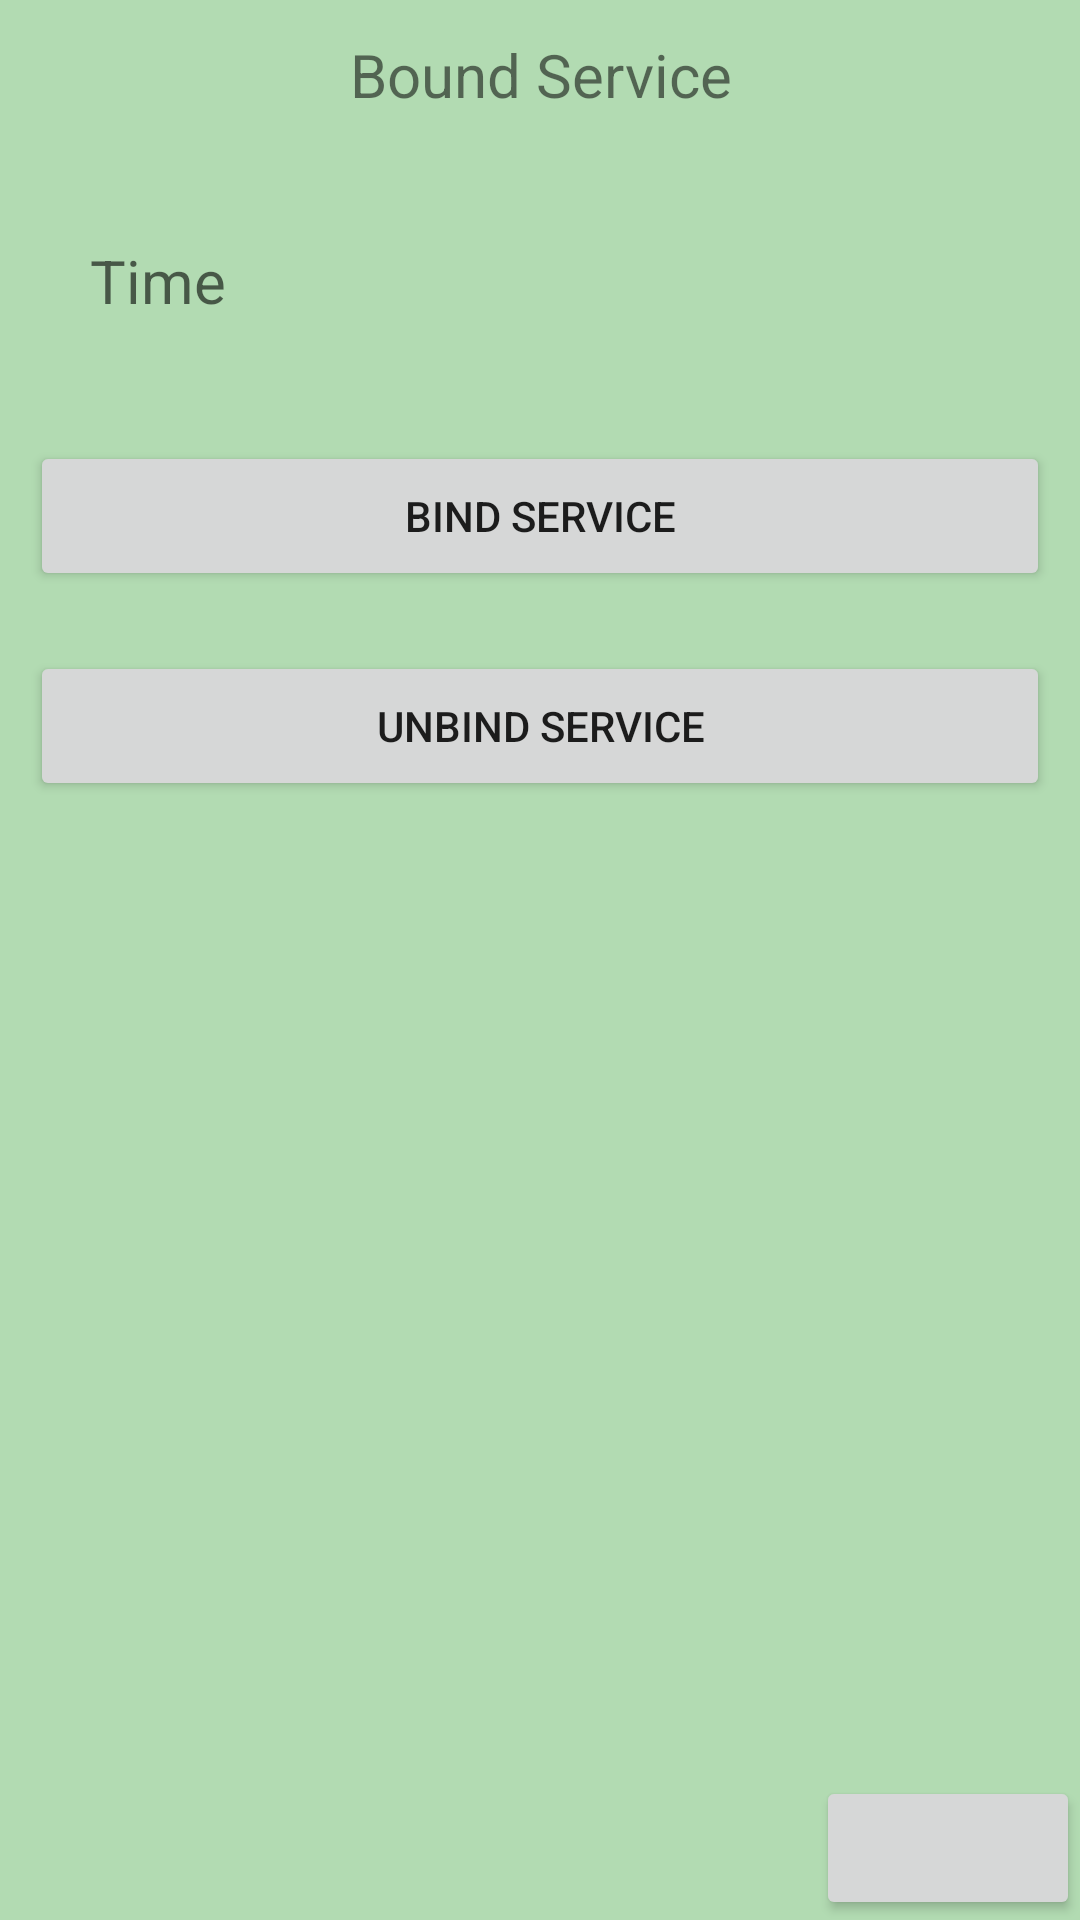

Write the Android layout XML for this screen, with the resource values it uses.
<!-- AndroidManifest.xml: application theme Theme.ODSTest11 -->
<!-- res/layout/activity_bound.xml -->
<?xml version="1.0" encoding="utf-8"?>
<FrameLayout xmlns:android="http://schemas.android.com/apk/res/android"
    xmlns:app="http://schemas.android.com/apk/res-auto"
    xmlns:tools="http://schemas.android.com/tools"
    android:layout_width="match_parent"
    android:layout_height="match_parent"
    tools:context=".BoundActivity">

    <LinearLayout
        android:layout_width="match_parent"
        android:layout_height="match_parent"
        android:orientation="vertical"
        android:background="#4D008800">

        <TextView
            android:layout_width="match_parent"
            android:layout_height="50dp"
            android:text="Bound Service"
            android:gravity="center"
            android:textSize="20sp"/>
        <TextView

            android:layout_width="match_parent"
            android:layout_height="wrap_content"
            android:hint="Time"
            android:layout_margin="20dp"
            android:padding="10dp"
            android:textSize="20sp"
            android:id="@+id/time_txt"/>

        <Button
            android:id="@+id/bind"
            android:layout_width="match_parent"
            android:layout_height="50dp"
            android:text="Bind Service"
            android:layout_margin="10dp"/>
        <Button
            android:id="@+id/unbind"
            android:layout_width="match_parent"
            android:layout_height="50dp"
            android:text="UnBind Service"
            android:layout_margin="10dp"/>


    </LinearLayout>

    <Button
        android:layout_width="wrap_content"
        android:layout_height="wrap_content"
        android:layout_gravity="bottom|right"/>


</FrameLayout>
<!-- resources referenced by this layout -->
<resources>
  <style name="Theme.ODSTest11" parent="Theme.MaterialComponents.DayNight.DarkActionBar">
          
          <item name="colorPrimary">@color/purple_500</item>
          <item name="colorPrimaryVariant">@color/purple_700</item>
          <item name="colorOnPrimary">@color/white</item>
          
          <item name="colorSecondary">@color/teal_200</item>
          <item name="colorSecondaryVariant">@color/teal_700</item>
          <item name="colorOnSecondary">@color/black</item>
          
          <item name="android:statusBarColor" tools:targetApi="l">?attr/colorPrimaryVariant</item>
          
      </style>
  <!-- not gathered from this repository: default colours our renderer supplied (Android Studio template values) -->
  <color name="purple_500">#FF6200EE</color>
  <color name="purple_700">#FF3700B3</color>
  <color name="teal_200">#FF03DAC5</color>
  <color name="teal_700">#FF018786</color>
  <color name="black">#FF000000</color>
  <color name="white">#FFFFFFFF</color>
</resources>
